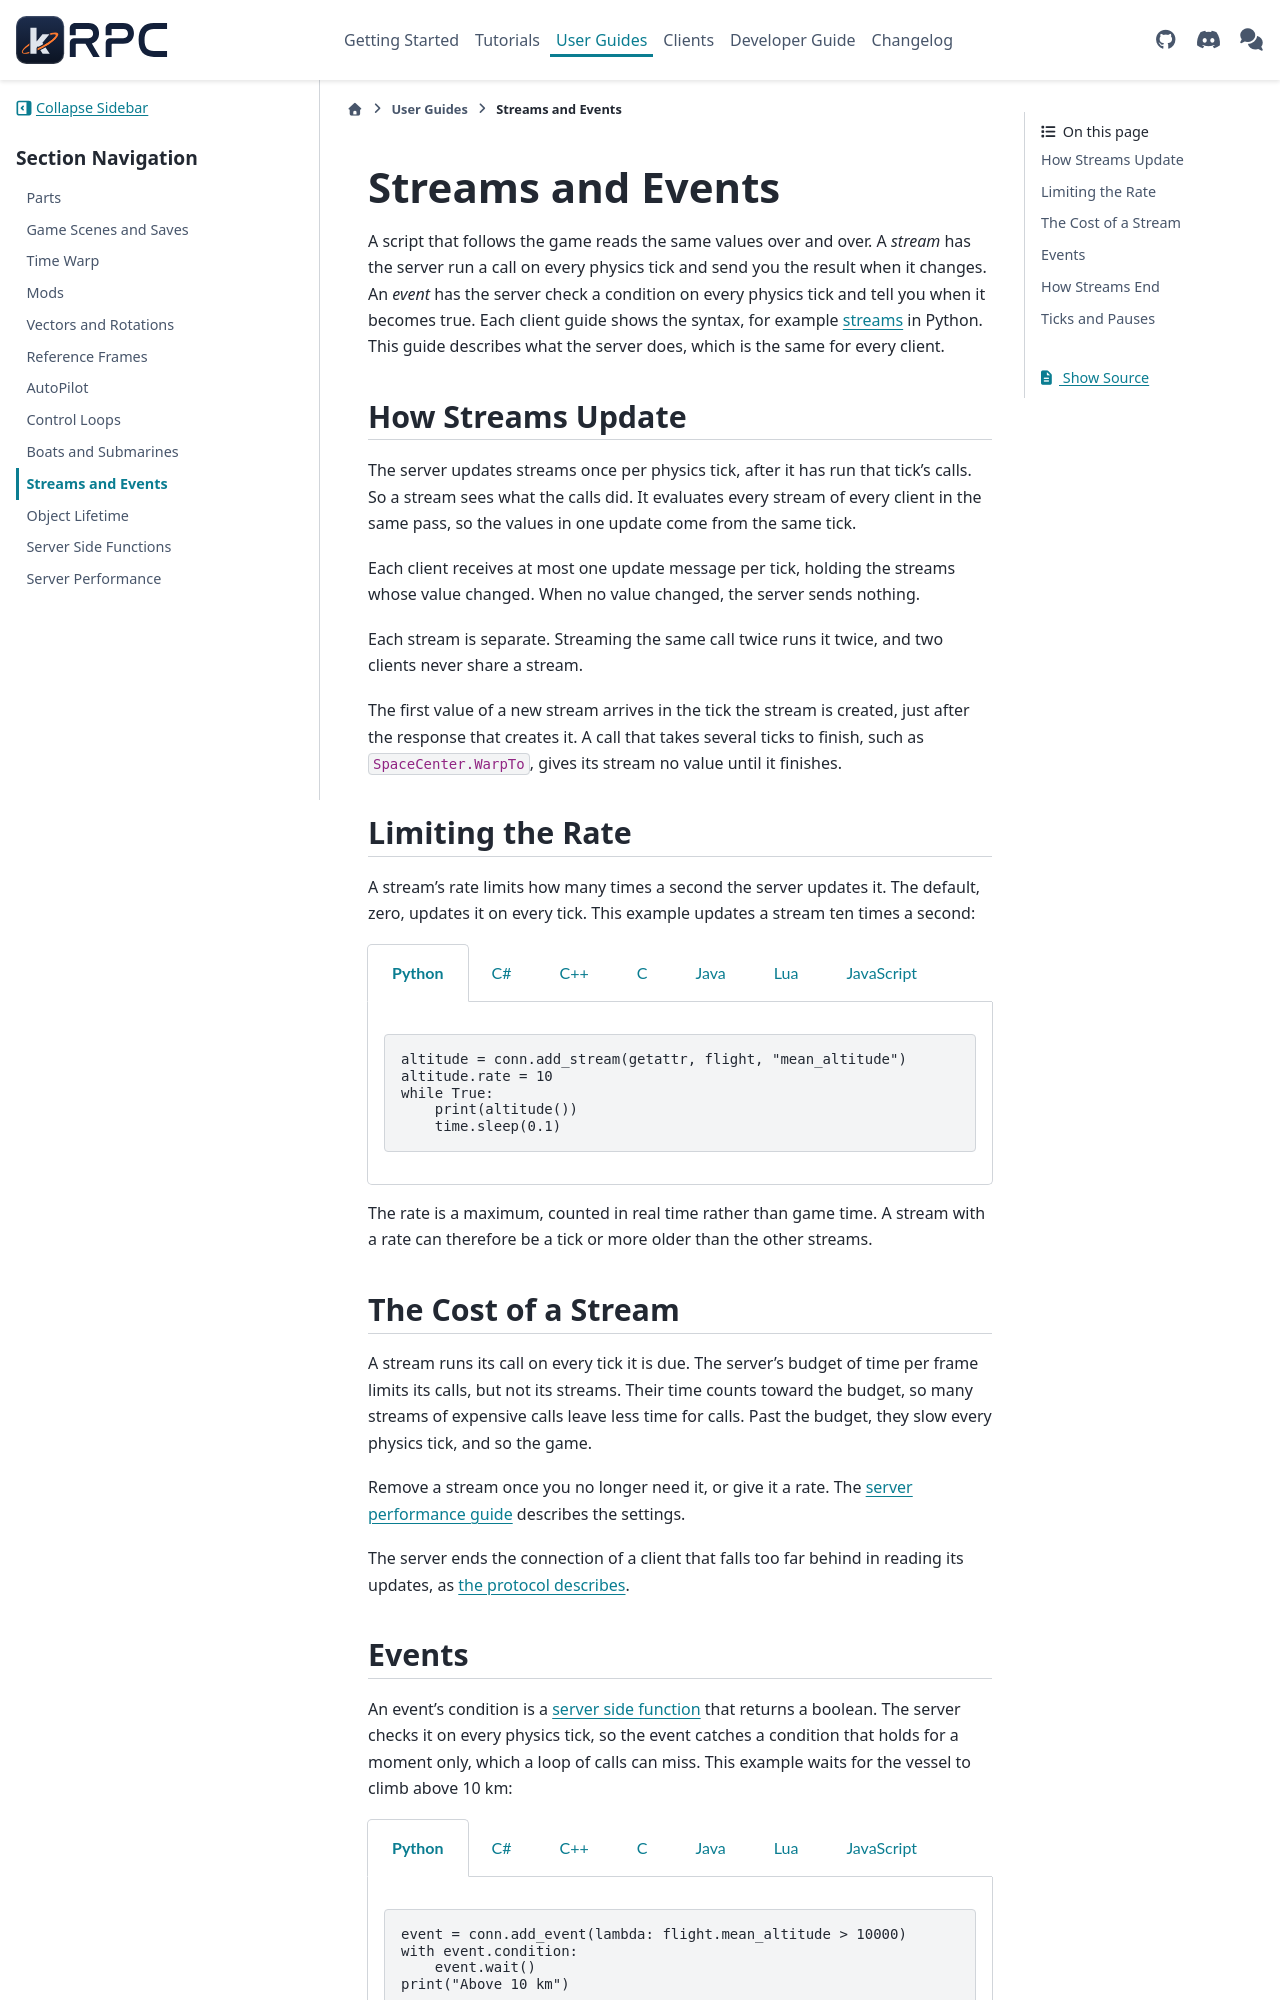

repository: krpc/krpc · page: dev/user-guide/streams-and-events.html · generator: sphinx

.. _user-guide-streams-and-events:

Streams and Events
==================

A script that follows the game reads the same values over and over. A *stream* has the server run
a call on every physics tick and send you the result when it changes. An *event* has the server
check a condition on every physics tick and tell you when it becomes true. Each client guide shows
the syntax, for example :ref:`streams <python-client-streams>` in Python. This guide
describes what the server does, which is the same for every client.

How Streams Update
------------------

The server updates streams once per physics tick, after it has run that tick's calls. So a stream
sees what the calls did. It evaluates every stream of every client in the same pass, so the values
in one update come from the same tick.

Each client receives at most one update message per tick, holding the streams whose value changed.
When no value changed, the server sends nothing.

Each stream is separate. Streaming the same call twice runs it twice, and two clients never share
a stream.

The first value of a new stream arrives in the tick the stream is created, just after the response
that creates it. A call that takes several ticks to finish, such as ``SpaceCenter.WarpTo``, gives
its stream no value until it finishes.

Limiting the Rate
-----------------

A stream's rate limits how many times a second the server updates it. The default, zero, updates
it on every tick. This example updates a stream ten times a second:

.. tabs::

   .. group-tab:: Python

      .. literalinclude:: /scripts/user-guide/streams-and-events/StreamRate.py
         :language: python
         :start-after: [docs]
         :end-before: [/docs]
         :dedent:

   .. group-tab:: C#

      .. literalinclude:: /scripts/user-guide/streams-and-events/StreamRate.cs
         :language: csharp
         :start-after: [docs]
         :end-before: [/docs]
         :dedent:

   .. group-tab:: C++

      .. literalinclude:: /scripts/user-guide/streams-and-events/StreamRate.cpp
         :language: cpp
         :start-after: [docs]
         :end-before: [/docs]
         :dedent:

   .. group-tab:: C

      The C-nano client does not support streams.

   .. group-tab:: Java

      .. literalinclude:: /scripts/user-guide/streams-and-events/StreamRate.java
         :language: java
         :start-after: [docs]
         :end-before: [/docs]
         :dedent:

   .. group-tab:: Lua

      The Lua client does not support streams.

   .. group-tab:: JavaScript

      .. literalinclude:: /scripts/user-guide/streams-and-events/StreamRate.js
         :language: javascript
         :start-after: [docs]
         :end-before: [/docs]
         :dedent:

The rate is a maximum, counted in real time rather than game time. A stream with a rate can
therefore be a tick or more older than the other streams.

The Cost of a Stream
--------------------

A stream runs its call on every tick it is due. The server's budget of time per frame limits its
calls, but not its streams. Their time counts toward the budget, so many streams of expensive
calls leave less time for calls. Past the budget, they slow every physics tick, and so the game.

Remove a stream once you no longer need it, or give it a rate. The :ref:`server performance guide
<server-performance>` describes the settings.

The server ends the connection of a client that falls too far behind in reading its updates, as
:ref:`the protocol describes <communication-protocol-unread-limit>`.
